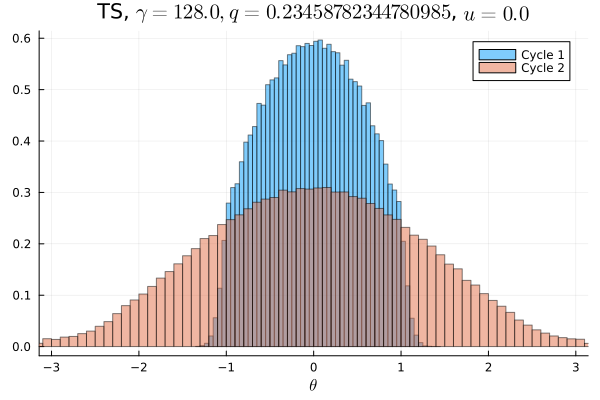

The table this chart was drawn from, first rows:
Cycle 1, Cycle 2
0.0, 0.00095
0.0, 0.0009531
0.0, 0.0008969
0.0, 0.000925
0.0, 0.00115
0.0, 0.001134
0.0, 0.001331
0.0, 0.001506
0.0, 0.001737
0.0, 0.00185
0.0, 0.002297
0.0, 0.002687
0.0, 0.002966
0.0, 0.003619
0.0, 0.004219
0.0, 0.004763
0.0, 0.005422
0.0, 0.005856
0.0, 0.006038
0.0, 0.006809
0.0, 0.007259
0.0, 0.007831
0.0, 0.008788
0.0, 0.008994
0.0, 0.009619
0.0, 0.01022
0.0, 0.01075
0.0, 0.01143
6.25e-6, 0.01201
9.0625e-5, 0.01292
0.0004344, 0.01329
0.001766, 0.01371
0.005181, 0.01403
0.01146, 0.01505
0.01767, 0.01528
0.0193, 0.01576
0.02142, 0.01626
0.02446, 0.01641
0.02587, 0.01704
0.02782, 0.01745
0.02993, 0.0182
0.03116, 0.01794
0.03274, 0.0184
0.03348, 0.01835
0.03464, 0.01909
0.03564, 0.01881
0.03608, 0.01939
0.03658, 0.01918
0.03683, 0.01903
0.03699, 0.01954
0.03742, 0.01919
0.03683, 0.01965
0.03698, 0.0194
0.03619, 0.01915
0.03576, 0.01898
0.03469, 0.01878
0.03342, 0.01857
0.03245, 0.01835
0.03109, 0.0182
0.0297, 0.01795
... 40 more rows
